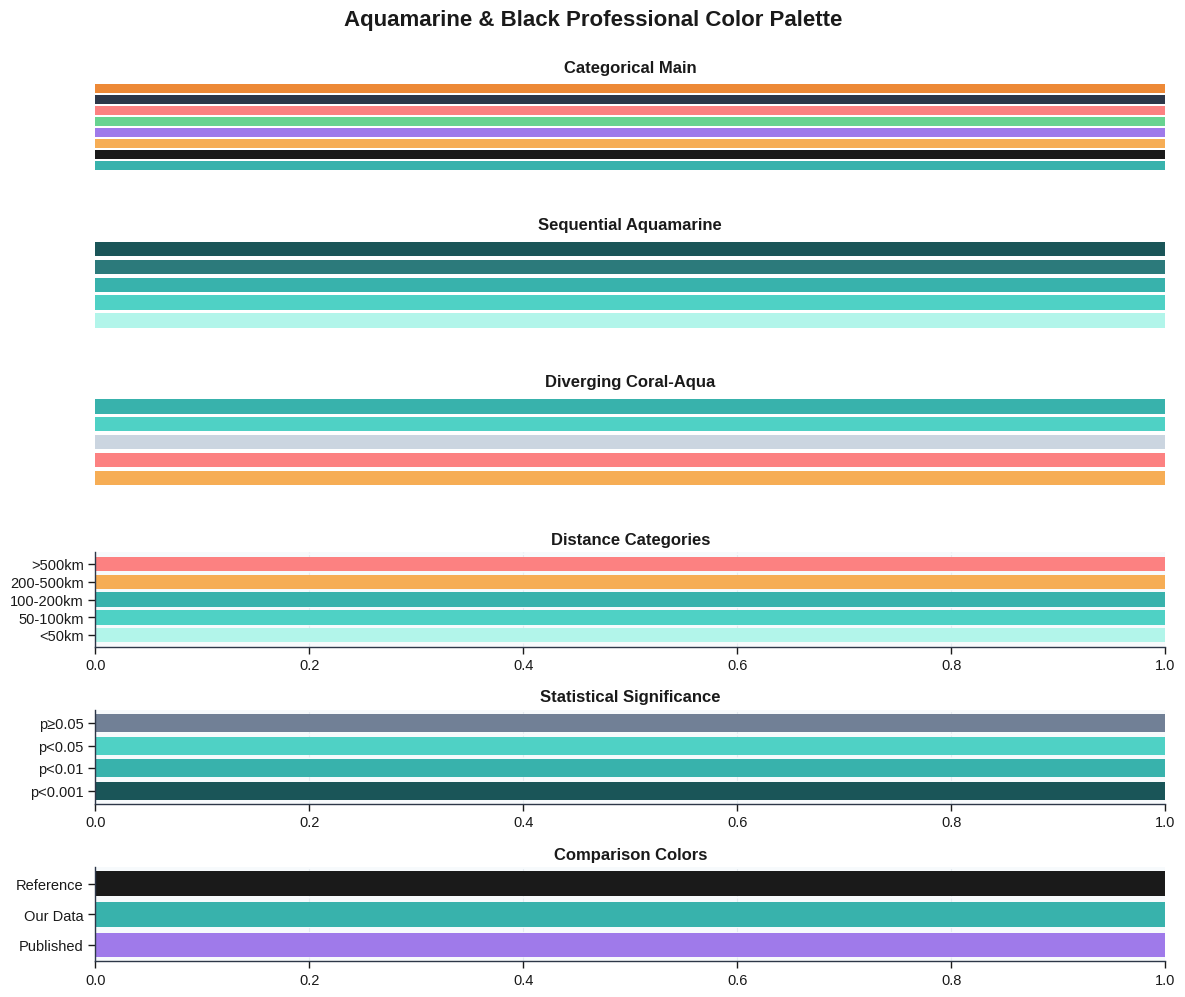

Python code for this plot: (Note: this script raises an exception after producing the figure.)
"""
Professional Aquamarine & Black Color Palette
Calm, professional aesthetic with aquamarine and charcoal tones
"""

import matplotlib.pyplot as plt
from matplotlib.colors import LinearSegmentedColormap
import seaborn as sns

# ============================================================================
# PRIMARY PALETTE - Aquamarine & Black/Gray
# ============================================================================

# Aquamarine spectrum (light to dark)
AQUA_LIGHT = '#B2F5EA'      # Very light aquamarine
AQUA_MEDIUM = '#4FD1C5'     # Medium aquamarine (main)
AQUA = '#38B2AC'            # Primary aquamarine
AQUA_DARK = '#2C7A7B'       # Dark aquamarine/teal
AQUA_DARKER = '#1A5558'     # Very dark teal

# Black/Charcoal spectrum
BLACK = '#000000'            # Pure black
CHARCOAL = '#1A1A1A'        # Near black
DARK_GRAY = '#2D3748'       # Dark gray
MEDIUM_GRAY = '#4A5568'     # Medium gray
LIGHT_GRAY = '#718096'      # Light gray
PALE_GRAY = '#CBD5E0'       # Very light gray

# ============================================================================
# ACCENT COLORS - For distinction and contrast
# ============================================================================

# Warm accents (complements cool aquamarine)
CORAL = '#F6AD55'           # Soft coral/amber (not harsh orange)
SALMON = '#FC8181'          # Soft salmon/pink
WARM_AMBER = '#ED8936'      # Warm amber

# Cool accents (harmonizes with aquamarine)
LAVENDER = '#9F7AEA'        # Soft lavender/purple
PERIWINKLE = '#667EEA'      # Soft blue-purple
MINT = '#68D391'            # Soft mint green

# ============================================================================
# SEQUENTIAL PALETTES (for heatmaps, gradients)
# ============================================================================

# Aquamarine to Black (single hue)
SEQUENTIAL_AQUA_BLACK = [AQUA_LIGHT, AQUA_MEDIUM, AQUA, AQUA_DARK, CHARCOAL, BLACK]

# Aquamarine gradient (light to dark)
SEQUENTIAL_AQUA = [AQUA_LIGHT, AQUA_MEDIUM, AQUA, AQUA_DARK, AQUA_DARKER]

# Gray gradient (for neutral data)
SEQUENTIAL_GRAY = [PALE_GRAY, LIGHT_GRAY, MEDIUM_GRAY, DARK_GRAY, CHARCOAL]

# ============================================================================
# DIVERGING PALETTES (for comparing above/below average)
# ============================================================================

# Coral (low) to Aquamarine (high)
DIVERGING_CORAL_AQUA = [CORAL, SALMON, PALE_GRAY, AQUA_MEDIUM, AQUA]

# Aquamarine (low) to Lavender (high) - calm cool tones
DIVERGING_AQUA_LAVENDER = [AQUA_LIGHT, AQUA_MEDIUM, PALE_GRAY, PERIWINKLE, LAVENDER]

# ============================================================================
# CATEGORICAL PALETTES (for distinct categories)
# ============================================================================

# Main categorical (high contrast for clarity)
CATEGORICAL_MAIN = [
    AQUA,           # Primary aquamarine
    CHARCOAL,       # Charcoal
    CORAL,          # Coral
    LAVENDER,       # Lavender
    MINT,           # Mint
    SALMON,         # Salmon
    DARK_GRAY,      # Dark gray
    WARM_AMBER,     # Warm amber
]

# Provinces/regions (10 distinct colors)
CATEGORICAL_PROVINCES = [
    AQUA,           # 1
    CORAL,          # 2
    LAVENDER,       # 3
    MINT,           # 4
    CHARCOAL,       # 5
    SALMON,         # 6
    AQUA_DARK,      # 7
    WARM_AMBER,     # 8
    PERIWINKLE,     # 9
    DARK_GRAY,      # 10
]

# ============================================================================
# SPECIFIC USE CASES
# ============================================================================

# Geographic maps
GEO_BACKGROUND = '#F7FAFC'      # Very light gray-blue (calm water)
GEO_POINT = AQUA                # Patient points
GEO_POINT_HIGHLIGHT = SALMON    # Highlighted points
GEO_LINE = AQUA_DARK            # Flow lines
GEO_BORDER = DARK_GRAY          # Borders

# Density heatmap
HEATMAP_LOW = AQUA_LIGHT
HEATMAP_MID = AQUA
HEATMAP_HIGH = AQUA_DARKER

# Statistical significance
SIG_VERY_HIGH = AQUA_DARKER     # p < 0.001
SIG_HIGH = AQUA                 # p < 0.01
SIG_MODERATE = AQUA_MEDIUM      # p < 0.05
SIG_NOT = LIGHT_GRAY            # p >= 0.05

# Positive/Negative (calm colors, not red/green)
POSITIVE = AQUA                 # Positive outcome
NEGATIVE = CORAL                # Negative outcome
NEUTRAL = LIGHT_GRAY            # Neutral

# Urban/Rural
URBAN_COLOR = AQUA              # Urban areas
RURAL_COLOR = MINT              # Rural areas

# Comparison (published vs our data)
COLOR_PUBLISHED = LAVENDER      # Published paper data
COLOR_OUR_DATA = AQUA           # Our data
COLOR_REFERENCE = CHARCOAL      # Reference line

# ============================================================================
# GRADIENTS FOR DISPARITY VISUALIZATION
# ============================================================================

# Low to High disparity (calm but clear)
DISPARITY_NONE = MINT           # No disparity
DISPARITY_LOW = AQUA_LIGHT      # Low disparity
DISPARITY_MODERATE = AQUA       # Moderate disparity
DISPARITY_HIGH = CORAL          # High disparity
DISPARITY_SEVERE = SALMON       # Severe disparity

# Distance categories
DISTANCE_VERY_SHORT = AQUA_LIGHT    # < 50 km
DISTANCE_SHORT = AQUA_MEDIUM        # 50-100 km
DISTANCE_MEDIUM = AQUA              # 100-200 km
DISTANCE_LONG = CORAL               # 200-500 km
DISTANCE_VERY_LONG = SALMON         # > 500 km

# ============================================================================
# MATPLOTLIB/SEABORN CONFIGURATION
# ============================================================================

def apply_style():
    """Apply the aquamarine-black aesthetic to matplotlib/seaborn"""
    # Set style
    plt.style.use('seaborn-v0_8-whitegrid')

    # Custom parameters
    params = {
        'figure.facecolor': 'white',
        'axes.facecolor': GEO_BACKGROUND,
        'axes.edgecolor': DARK_GRAY,
        'axes.labelcolor': CHARCOAL,
        'axes.grid': True,
        'grid.color': PALE_GRAY,
        'grid.linestyle': '--',
        'grid.alpha': 0.4,
        'xtick.color': CHARCOAL,
        'ytick.color': CHARCOAL,
        'text.color': CHARCOAL,
        'font.size': 11,
        'axes.titlesize': 14,
        'axes.labelsize': 12,
        'xtick.labelsize': 10,
        'ytick.labelsize': 10,
        'legend.fontsize': 10,
        'figure.titlesize': 16,
        'axes.spines.top': False,
        'axes.spines.right': False,
        'axes.spines.left': True,
        'axes.spines.bottom': True,
        'axes.linewidth': 1.5,
    }
    plt.rcParams.update(params)

    # Set seaborn palette
    sns.set_palette(CATEGORICAL_MAIN)
    sns.set_context("paper", font_scale=1.2)

def get_cmap_aqua_gradient():
    """Get custom aquamarine gradient colormap"""
    return LinearSegmentedColormap.from_list('aqua_gradient', SEQUENTIAL_AQUA)

def get_cmap_aqua_black():
    """Get custom aquamarine to black colormap"""
    return LinearSegmentedColormap.from_list('aqua_black', SEQUENTIAL_AQUA_BLACK)

def get_cmap_heatmap():
    """Get custom heatmap colormap (light aqua to dark aqua)"""
    colors = [HEATMAP_LOW, HEATMAP_MID, HEATMAP_HIGH]
    return LinearSegmentedColormap.from_list('heatmap', colors)

def get_cmap_diverging():
    """Get custom diverging colormap (coral-aqua)"""
    return LinearSegmentedColormap.from_list('diverging', DIVERGING_CORAL_AQUA)

# ============================================================================
# FOLIUM/HTML MAP COLORS (hex codes for web)
# ============================================================================

FOLIUM_COLORS = {
    'background': GEO_BACKGROUND,
    'point': AQUA,
    'point_highlight': SALMON,
    'line': AQUA_DARK,
    'fill': AQUA_LIGHT,
    'border': DARK_GRAY,
    'text': CHARCOAL,
}

# ============================================================================
# UTILITY FUNCTIONS
# ============================================================================

def get_color_by_value(value, min_val, max_val, reverse=False):
    """
    Get color from aquamarine gradient based on value
    Args:
        value: numeric value
        min_val: minimum value for scaling
        max_val: maximum value for scaling
        reverse: if True, high values get light colors
    """
    normalized = (value - min_val) / (max_val - min_val)
    if reverse:
        normalized = 1 - normalized

    if normalized < 0.25:
        return AQUA_LIGHT
    elif normalized < 0.5:
        return AQUA_MEDIUM
    elif normalized < 0.75:
        return AQUA
    else:
        return AQUA_DARK

def get_disparity_color(disparity_ratio):
    """
    Get color based on disparity ratio (1.0 = no disparity)
    """
    if disparity_ratio < 1.5:
        return DISPARITY_NONE
    elif disparity_ratio < 2.0:
        return DISPARITY_LOW
    elif disparity_ratio < 3.0:
        return DISPARITY_MODERATE
    elif disparity_ratio < 5.0:
        return DISPARITY_HIGH
    else:
        return DISPARITY_SEVERE

def get_distance_color(distance_km):
    """Get color based on distance category"""
    if distance_km < 50:
        return DISTANCE_VERY_SHORT
    elif distance_km < 100:
        return DISTANCE_SHORT
    elif distance_km < 200:
        return DISTANCE_MEDIUM
    elif distance_km < 500:
        return DISTANCE_LONG
    else:
        return DISTANCE_VERY_LONG

def preview_palette():
    """Display all color palettes for visual inspection"""
    fig, axes = plt.subplots(6, 1, figsize=(12, 10))

    # Categorical main
    axes[0].barh(range(len(CATEGORICAL_MAIN)), [1]*len(CATEGORICAL_MAIN),
                 color=CATEGORICAL_MAIN, height=0.8)
    axes[0].set_title('Categorical Main', fontweight='bold', fontsize=12)
    axes[0].set_xlim(0, 1)
    axes[0].axis('off')

    # Sequential aqua
    axes[1].barh(range(len(SEQUENTIAL_AQUA)), [1]*len(SEQUENTIAL_AQUA),
                 color=SEQUENTIAL_AQUA, height=0.8)
    axes[1].set_title('Sequential Aquamarine', fontweight='bold', fontsize=12)
    axes[1].set_xlim(0, 1)
    axes[1].axis('off')

    # Diverging
    axes[2].barh(range(len(DIVERGING_CORAL_AQUA)), [1]*len(DIVERGING_CORAL_AQUA),
                 color=DIVERGING_CORAL_AQUA, height=0.8)
    axes[2].set_title('Diverging Coral-Aqua', fontweight='bold', fontsize=12)
    axes[2].set_xlim(0, 1)
    axes[2].axis('off')

    # Distance categories
    distance_colors = [DISTANCE_VERY_SHORT, DISTANCE_SHORT, DISTANCE_MEDIUM,
                       DISTANCE_LONG, DISTANCE_VERY_LONG]
    distance_labels = ['<50km', '50-100km', '100-200km', '200-500km', '>500km']
    axes[3].barh(range(len(distance_colors)), [1]*len(distance_colors),
                 color=distance_colors, height=0.8)
    axes[3].set_yticks(range(len(distance_labels)))
    axes[3].set_yticklabels(distance_labels)
    axes[3].set_title('Distance Categories', fontweight='bold', fontsize=12)
    axes[3].set_xlim(0, 1)

    # Significance levels
    sig_colors = [SIG_VERY_HIGH, SIG_HIGH, SIG_MODERATE, SIG_NOT]
    sig_labels = ['p<0.001', 'p<0.01', 'p<0.05', 'p≥0.05']
    axes[4].barh(range(len(sig_colors)), [1]*len(sig_colors),
                 color=sig_colors, height=0.8)
    axes[4].set_yticks(range(len(sig_labels)))
    axes[4].set_yticklabels(sig_labels)
    axes[4].set_title('Statistical Significance', fontweight='bold', fontsize=12)
    axes[4].set_xlim(0, 1)

    # Comparison colors
    comp_colors = [COLOR_PUBLISHED, COLOR_OUR_DATA, COLOR_REFERENCE]
    comp_labels = ['Published', 'Our Data', 'Reference']
    axes[5].barh(range(len(comp_colors)), [1]*len(comp_colors),
                 color=comp_colors, height=0.8)
    axes[5].set_yticks(range(len(comp_labels)))
    axes[5].set_yticklabels(comp_labels)
    axes[5].set_title('Comparison Colors', fontweight='bold', fontsize=12)
    axes[5].set_xlim(0, 1)

    plt.suptitle('Aquamarine & Black Professional Color Palette',
                 fontweight='bold', fontsize=16, y=0.995)
    plt.tight_layout()
    plt.savefig('/Users/<user>/Desktop/PPA/maps/final/color_palette_preview.png',
                dpi=300, bbox_inches='tight', facecolor='white')
    print("✓ Color palette preview saved: color_palette_preview.png")
    plt.close()

if __name__ == '__main__':
    apply_style()
    preview_palette()
    print("\n" + "="*70)
    print("PROFESSIONAL AQUAMARINE & BLACK COLOR PALETTE")
    print("="*70)
    print("\nPrimary Colors:")
    print(f"  Aquamarine (main):     {AQUA}")
    print(f"  Charcoal (contrast):   {CHARCOAL}")
    print(f"  Coral (accent):        {CORAL}")
    print(f"  Lavender (accent):     {LAVENDER}")
    print("\nUse: import color_palette as cp")
    print("     cp.apply_style()")
    print("     colors = cp.CATEGORICAL_MAIN")
